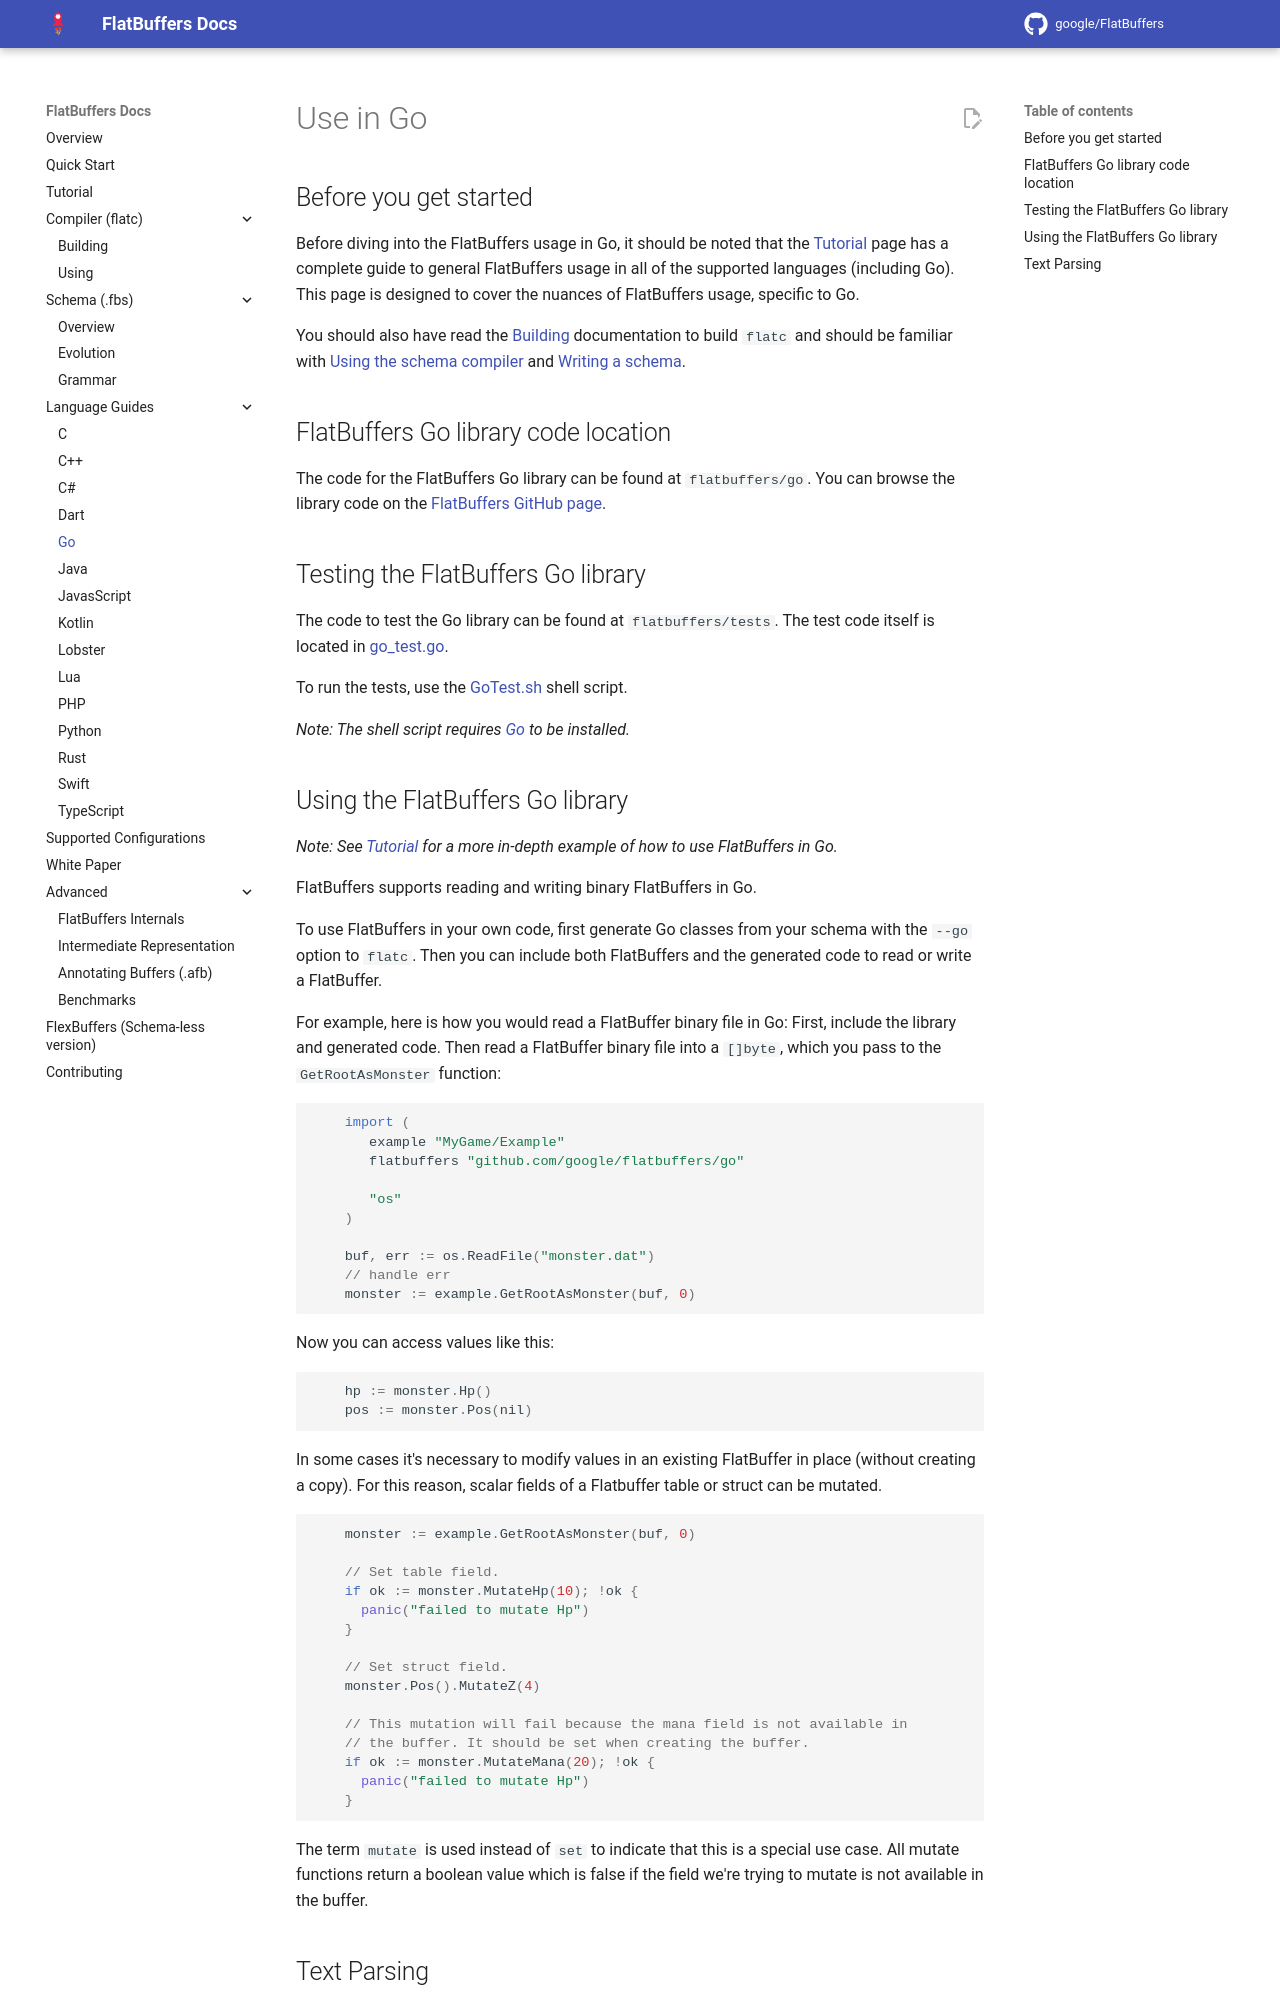

repository: openharmony/third_party_flatbuffers · page: languages/go/index.html · generator: mkdocs

Use in Go    {#flatbuffers_guide_use_go}
=========

## Before you get started

Before diving into the FlatBuffers usage in Go, it should be noted that
the [Tutorial](../tutorial.md) page has a complete guide
to general FlatBuffers usage in all of the supported languages (including Go).
This page is designed to cover the nuances of FlatBuffers usage, specific to
Go.

You should also have read the [Building](../building.md)
documentation to build `flatc` and should be familiar with
[Using the schema compiler](../flatc.md) and
[Writing a schema](../schema.md).

## FlatBuffers Go library code location

The code for the FlatBuffers Go library can be found at
`flatbuffers/go`. You can browse the library code on the [FlatBuffers
GitHub page](https://github.com/google/flatbuffers/tree/master/go).

## Testing the FlatBuffers Go library

The code to test the Go library can be found at `flatbuffers/tests`.
The test code itself is located in [go_test.go](https://github.com/google/
flatbuffers/blob/master/tests/go_test.go).

To run the tests, use the [GoTest.sh](https://github.com/google/flatbuffers/
blob/master/tests/GoTest.sh) shell script.

*Note: The shell script requires [Go](https://golang.org/doc/install) to
be installed.*
